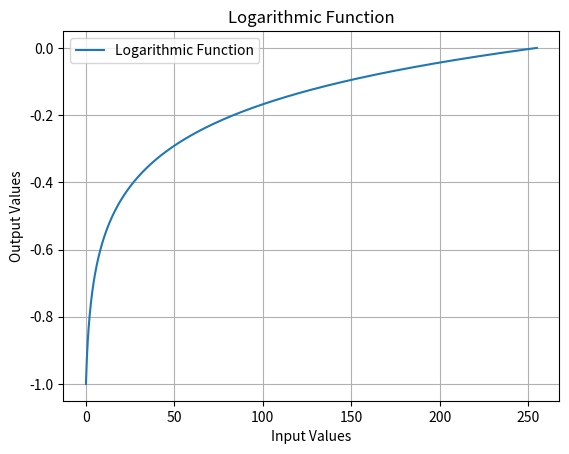

Write Python code to recreate this figure.
import matplotlib.pyplot as plt
import numpy as np

# 定义对数函数
def logarithmic_function(x, min, max):
    return -1 + (1 / np.log(max - min + 1) * np.log(np.abs(x - min + 1)))

# 生成示例数据
min_value = 0
max_value = 255
x_values = np.linspace(min_value, max_value, 1000)
y_values = logarithmic_function(x_values, min_value, max_value)

# 绘制图像
plt.plot(x_values, y_values, label='Logarithmic Function')
plt.title('Logarithmic Function')
plt.xlabel('Input Values')
plt.ylabel('Output Values')
plt.legend()
plt.grid(True)
plt.show()